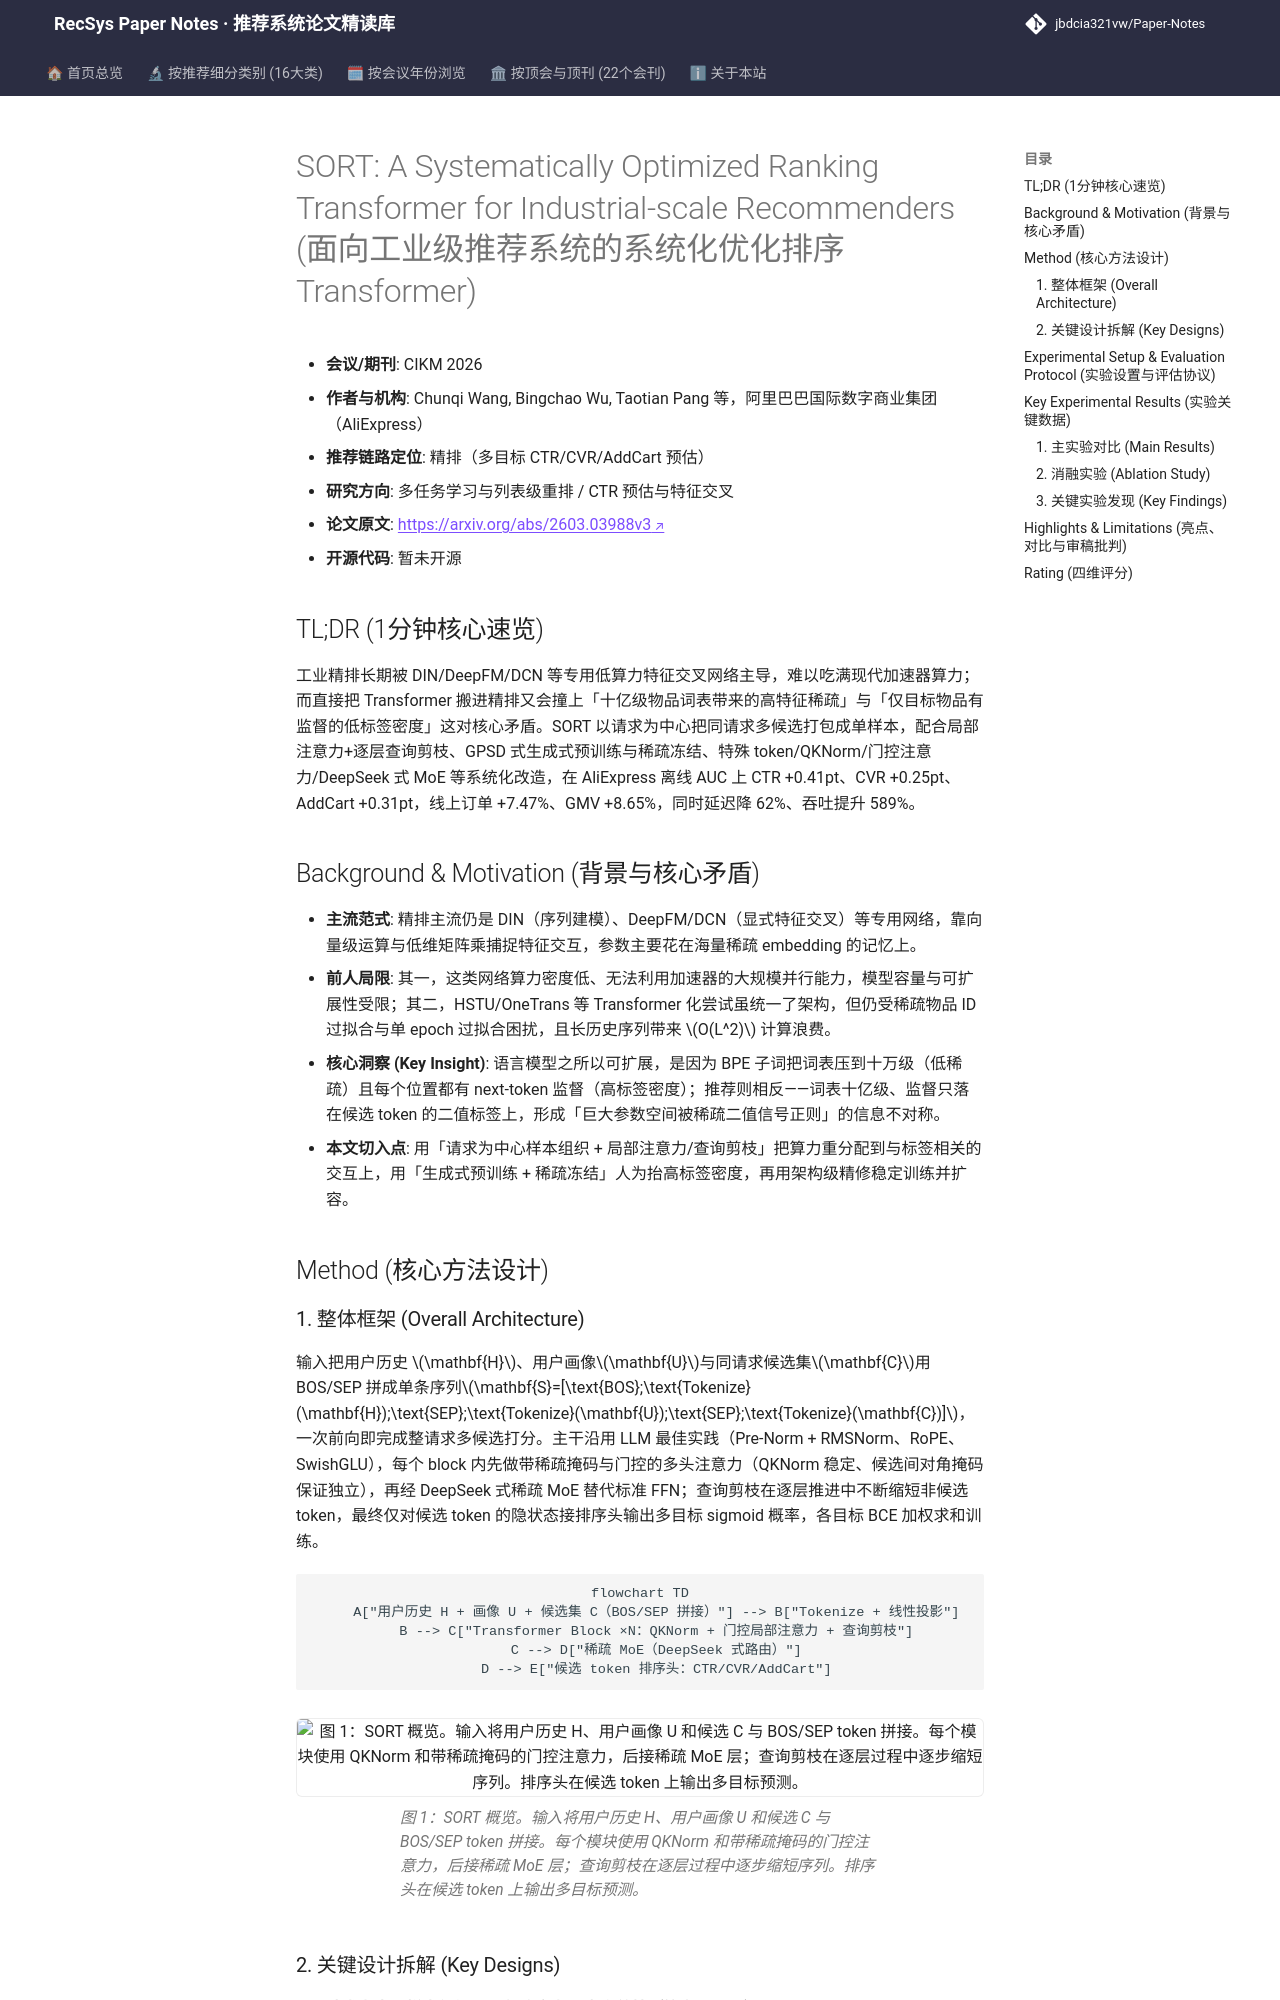

repository: jbdcia321vw/Paper-Notes · page: venues/CIKM/2026/multi_task_reranking/sort_a_systematically_optimized_ranking_transformer_for_industrial_scale_re/index.html · generator: mkdocs

---
title: "[Paper Note] SORT: A Systematically Optimized Ranking Transformer for Industrial-scale Recommenders"
description: "[CIKM 2026][多任务学习与列表级重排] 以请求为中心组织样本、局部注意力+查询剪枝、生成式预训练与稀疏MoE重构工业精排Transformer，线上GMV+8.65%且延迟降62%。"
tags:
  - CIKM
  - 多任务学习与列表级重排
  - 精排
  - Ranking Transformer
  - 稀疏MoE
  - 生成式预训练
date: 2026-11-13
venue: CIKM
year: 2026
paper_url: "https://arxiv.org/abs/2603.03988"
code_url: ""
categories:
  - multi_task_reranking
  - ctr_feature_interaction
---

# SORT: A Systematically Optimized Ranking Transformer for Industrial-scale Recommenders (面向工业级推荐系统的系统化优化排序 Transformer)

- **会议/期刊**: CIKM 2026
- **作者与机构**: Chunqi Wang, Bingchao Wu, Taotian Pang 等，阿里巴巴国际数字商业集团（AliExpress）
- **推荐链路定位**: 精排（多目标 CTR/CVR/AddCart 预估）
- **研究方向**: 多任务学习与列表级重排 / CTR 预估与特征交叉
- **论文原文**: [https://arxiv.org/abs/2603.03988v3](https://arxiv.org/abs/2603.03988v3)
- **开源代码**: 暂未开源

## TL;DR (1分钟核心速览)

工业精排长期被 DIN/DeepFM/DCN 等专用低算力特征交叉网络主导，难以吃满现代加速器算力；而直接把 Transformer 搬进精排又会撞上「十亿级物品词表带来的高特征稀疏」与「仅目标物品有监督的低标签密度」这对核心矛盾。SORT 以请求为中心把同请求多候选打包成单样本，配合局部注意力+逐层查询剪枝、GPSD 式生成式预训练与稀疏冻结、特殊 token/QKNorm/门控注意力/DeepSeek 式 MoE 等系统化改造，在 AliExpress 离线 AUC 上 CTR +0.41pt、CVR +0.25pt、AddCart +0.31pt，线上订单 +7.47%、GMV +8.65%，同时延迟降 62%、吞吐提升 589%。

## Background & Motivation (背景与核心矛盾)

- **主流范式**: 精排主流仍是 DIN（序列建模）、DeepFM/DCN（显式特征交叉）等专用网络，靠向量级运算与低维矩阵乘捕捉特征交互，参数主要花在海量稀疏 embedding 的记忆上。
- **前人局限**: 其一，这类网络算力密度低、无法利用加速器的大规模并行能力，模型容量与可扩展性受限；其二，HSTU/OneTrans 等 Transformer 化尝试虽统一了架构，但仍受稀疏物品 ID 过拟合与单 epoch 过拟合困扰，且长历史序列带来 $O(L^2)$ 计算浪费。
- **核心洞察 (Key Insight)**: 语言模型之所以可扩展，是因为 BPE 子词把词表压到十万级（低稀疏）且每个位置都有 next-token 监督（高标签密度）；推荐则相反——词表十亿级、监督只落在候选 token 的二值标签上，形成「巨大参数空间被稀疏二值信号正则」的信息不对称。
- **本文切入点**: 用「请求为中心样本组织 + 局部注意力/查询剪枝」把算力重分配到与标签相关的交互上，用「生成式预训练 + 稀疏冻结」人为抬高标签密度，再用架构级精修稳定训练并扩容。

## Method (核心方法设计)
